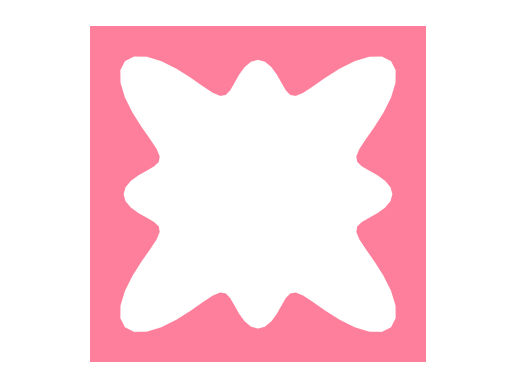

This figure's Python source:
import numpy as np
import math
from matplotlib import pyplot
import matplotlib
from matplotlib.patches import Circle, Wedge, Polygon
from matplotlib.collections import PatchCollection
import matplotlib.pyplot as plt
from matplotlib.patches import Circle, Wedge, Polygon
from matplotlib.collections import PatchCollection
import matplotlib.pyplot as plt


def build_base_pore(coords_fn, n_points):
    thetas = [float(i) * 2 * math.pi / n_points for i in range(n_points)]
    radii = [coords_fn(float(i) * 2 * math.pi / n_points) for i in range(n_points)]
    points = [(rtheta * np.cos(theta), rtheta * np.sin(theta))
              for rtheta, theta in zip(radii, thetas)]
    return np.array(points), np.array(radii), np.array(thetas)

def coords_fn(theta):
    return r0 * (1 + c1 * np.cos(4 * theta) + c2 * np.cos(8 * theta))

def build_pore_polygon(base_pore_points, offset):
    points = [(p[0] + offset[0], p[1] + offset[1]) for p in base_pore_points]
    points = np.asarray(points)
    pore = Polygon(points)
    return pore

if __name__ == '__main__':

    porosity = 0.5
    L0 = 0.5
    c1 = -0.2
    c2 = 0.2
    pore_radial_resolution = 120
    n_cells = 1
    patches = []
    colors = []

    points = [(0, 0), (n_cells*L0, 0), (n_cells*L0, n_cells*L0), (0, n_cells*L0)]
    frame = Polygon(np.asarray(points))
    patches.append(frame)
    colors.append((254./255.,127./255.,156./255.))

    r0 = L0 * math.sqrt(2 * porosity) / math.sqrt(math.pi * (2 + c1**2 + c2**2))
    r0 = 0.2


    for i in range(n_cells):
        for j in range(n_cells):
            # c1 = np.random.normal(0, 0.1)
            # c2 = np.random.normal(0, 0.1)
            base_pore_points, radii, thetas = build_base_pore(
                coords_fn, pore_radial_resolution)            
            pore = build_pore_polygon(
                base_pore_points, offset=(L0 * (i + 0.5), L0 * (j + 0.5)))

            patches.append(pore)
            colors.append((1,1,1))

    fig, ax = plt.subplots()
    p = PatchCollection(patches, alpha=1, edgecolor=None, facecolor=colors)
    ax.add_collection(p)
    plt.axis('equal')
    plt.axis('off')
    plt.show()